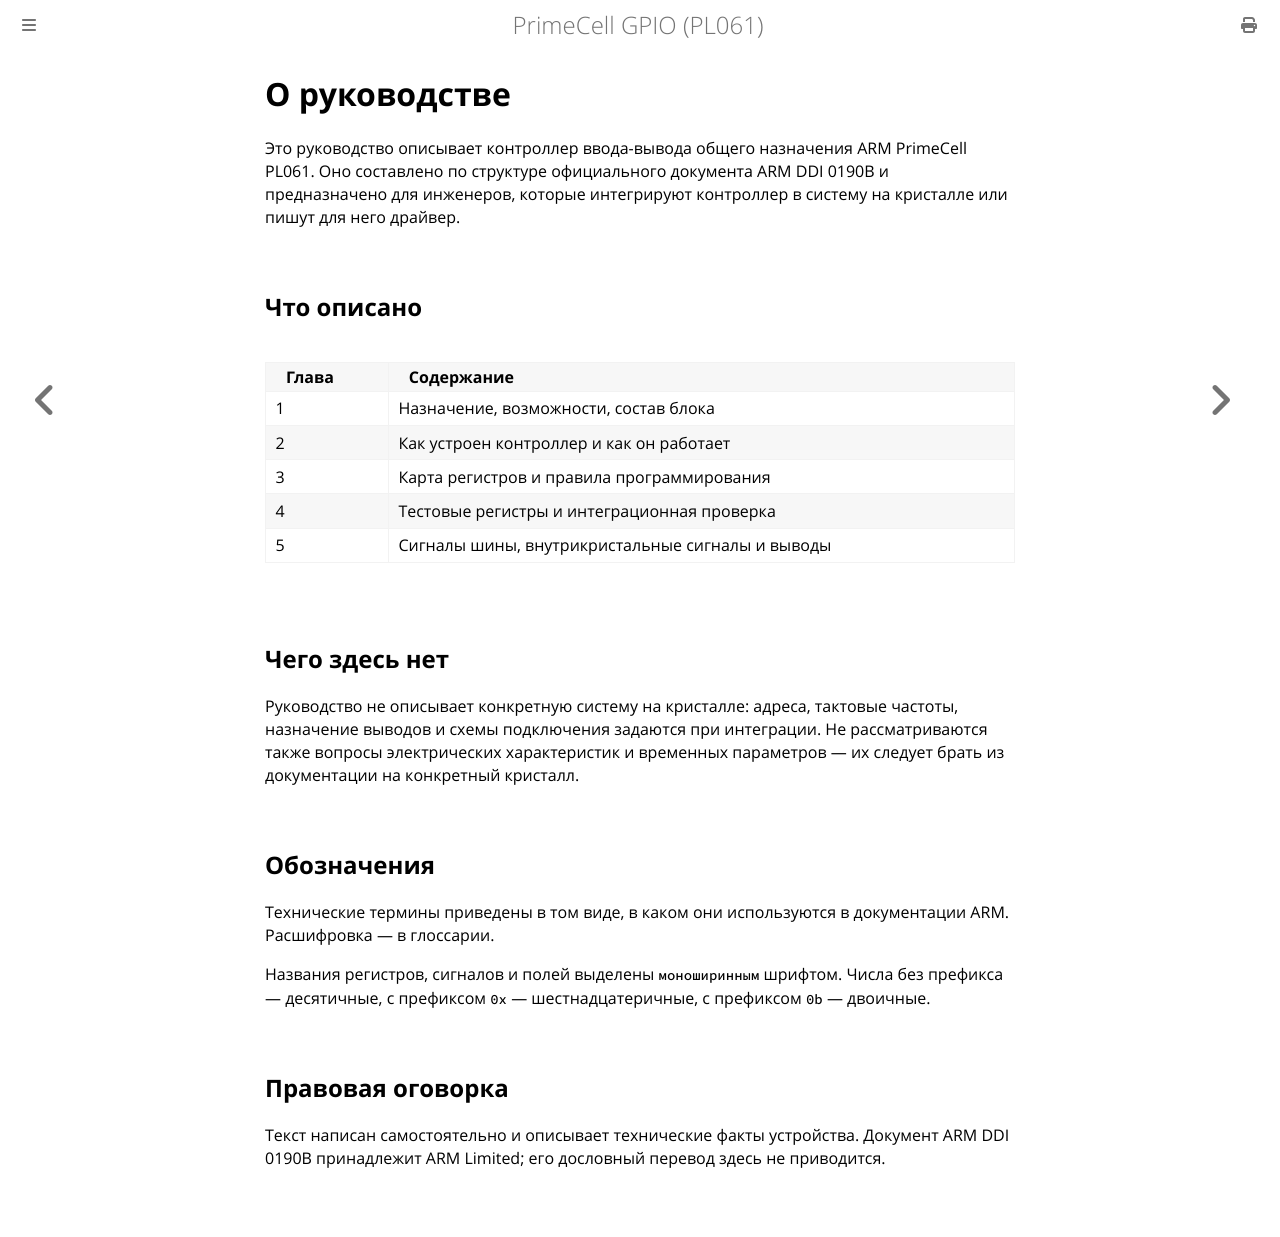

repository: MiCkEyZzZ/pl061 · page: preface.html · generator: mdbook

# О руководстве

Это руководство описывает контроллер ввода-вывода общего назначения
ARM PrimeCell PL061. Оно составлено по структуре официального
документа ARM DDI 0190B и предназначено для инженеров, которые
интегрируют контроллер в систему на кристалле или пишут для него
драйвер.

## Что описано

| Глава | Содержание |
|-------|------------|
| 1 | Назначение, возможности, состав блока |
| 2 | Как устроен контроллер и как он работает |
| 3 | Карта регистров и правила программирования |
| 4 | Тестовые регистры и интеграционная проверка |
| 5 | Сигналы шины, внутрикристальные сигналы и выводы |

## Чего здесь нет

Руководство не описывает конкретную систему на кристалле: адреса,
тактовые частоты, назначение выводов и схемы подключения задаются
при интеграции. Не рассматриваются также вопросы электрических
характеристик и временных параметров — их следует брать из
документации на конкретный кристалл.

## Обозначения

Технические термины приведены в том виде, в каком они используются
в документации ARM. Расшифровка — в глоссарии.

Названия регистров, сигналов и полей выделены `моноширинным`
шрифтом. Числа без префикса — десятичные, с префиксом `0x` —
шестнадцатеричные, с префиксом `0b` — двоичные.

## Правовая оговорка

Текст написан самостоятельно и описывает технические факты устройства.
Документ ARM DDI 0190B принадлежит ARM Limited; его дословный перевод
здесь не приводится.
